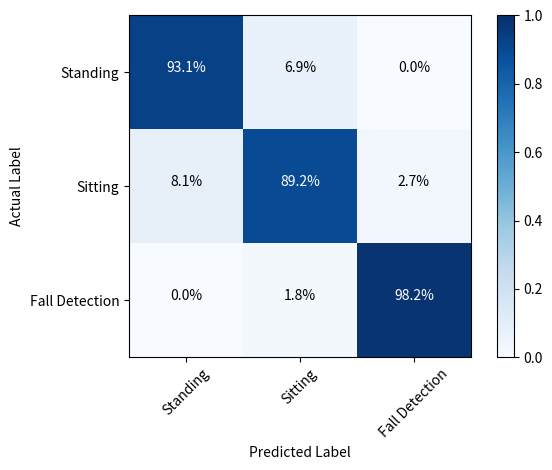

Here is the Python script that generated this plot:
import matplotlib.pyplot as plt
import numpy as np

matrix = np.array([[216, 16, 0],
                   [6, 66, 2],
                   [0, 1, 56]])

sub_sum = matrix.sum(axis=1)

confusion_matrix = (matrix.T / sub_sum).T

classes = ['Standing', 'Sitting', 'Fall Detection']

plt.imshow(confusion_matrix, interpolation='nearest', cmap=plt.cm.Blues, vmin=0, vmax=1)
plt.colorbar()

tick_marks = np.arange(len(classes))
plt.xticks(tick_marks, classes, rotation=45)
plt.yticks(tick_marks, classes)

plt.ylabel('Actual Label')
plt.xlabel('Predicted Label')

for i in range(len(classes)):
    for j in range(len(classes)):
        cell_value = confusion_matrix[i, j]
        cell_text = "{:.1%}".format(cell_value / np.sum(confusion_matrix[i, :]))
        plt.text(j, i, cell_text, horizontalalignment='center', color='white' if cell_value > np.max(confusion_matrix) / 2 else 'black')

plt.tight_layout()
plt.show()
